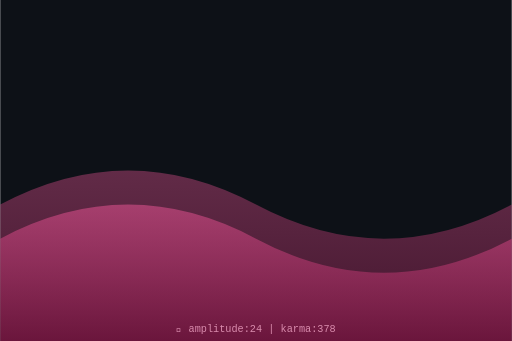
t = 0.00 s
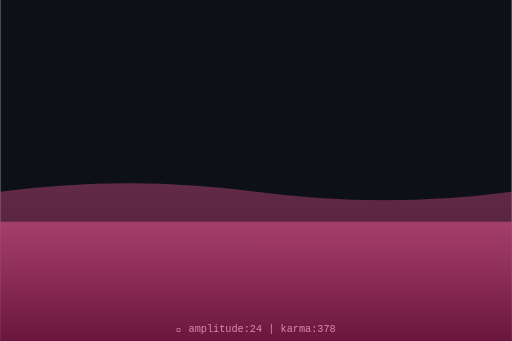
t = 0.75 s
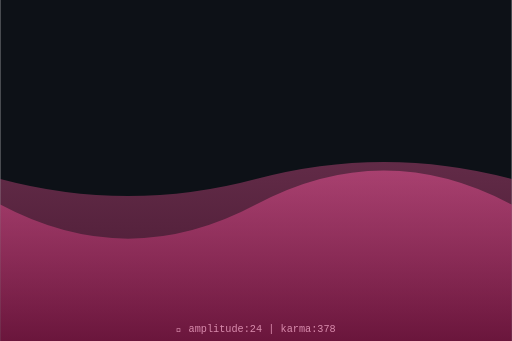
t = 1.50 s
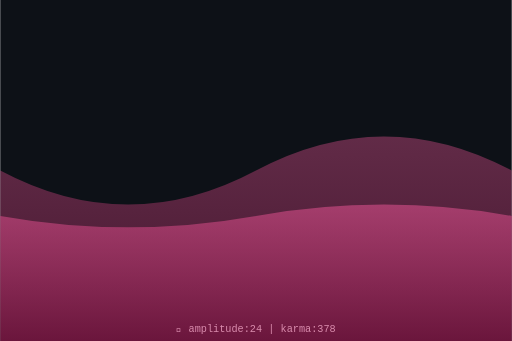
t = 2.00 s
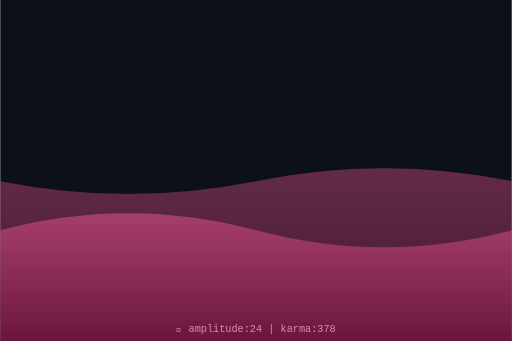
t = 2.63 s
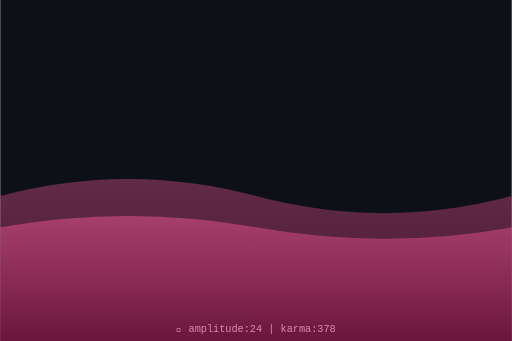
t = 3.50 s

The animated SVG that drew these frames (rendered in a browser with its animation timeline set to each time). Animation: 2 SMIL elements (animate=2); one cycle of 4.00 s, repeats indefinitely.

<svg xmlns="http://www.w3.org/2000/svg" viewBox="0 0 300 200" width="300" height="200">
  <defs>
    <linearGradient id="waveGrad" x1="0%" y1="0%" x2="0%" y2="100%">
      <stop offset="0%" style="stop-color:hsl(334,70%,60%);stop-opacity:0.8"/>
      <stop offset="100%" style="stop-color:hsl(334,70%,30%);stop-opacity:0.9"/>
    </linearGradient>
  </defs>
  <rect width="300" height="200" fill="#0d1117"/>
  <path d="M0,120 Q75,80 150,120 T300,120 L300,200 L0,200 Z" fill="url(#waveGrad)" opacity="0.5">
    <animate attributeName="d" dur="4s" repeatCount="indefinite"
      values="M0,120 Q75,80 150,120 T300,120 L300,200 L0,200 Z;
              M0,100 Q75,140 150,100 T300,100 L300,200 L0,200 Z;
              M0,120 Q75,80 150,120 T300,120 L300,200 L0,200 Z"/>
  </path>
  <path d="M0,140 Q75,100 150,140 T300,140 L300,200 L0,200 Z" fill="url(#waveGrad)" opacity="0.7">
    <animate attributeName="d" dur="3s" repeatCount="indefinite"
      values="M0,140 Q75,100 150,140 T300,140 L300,200 L0,200 Z;
              M0,120 Q75,160 150,120 T300,120 L300,200 L0,200 Z;
              M0,140 Q75,100 150,140 T300,140 L300,200 L0,200 Z"/>
  </path>
  <text x="150" y="195" text-anchor="middle" font-family="monospace" font-size="6" fill="hsl(334,50%,70%)">
    🌊 amplitude:24 | karma:378
  </text>
</svg>
